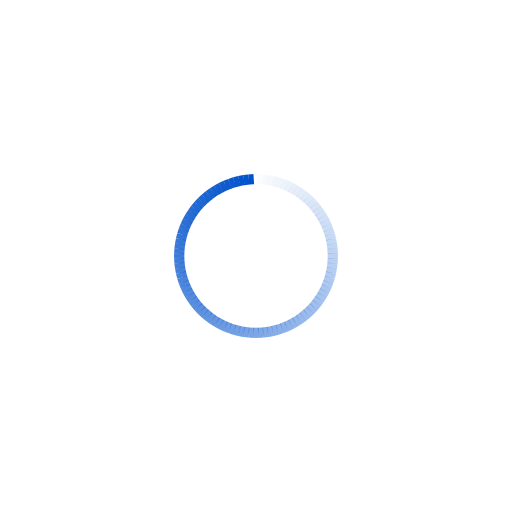
t = 0.00 s
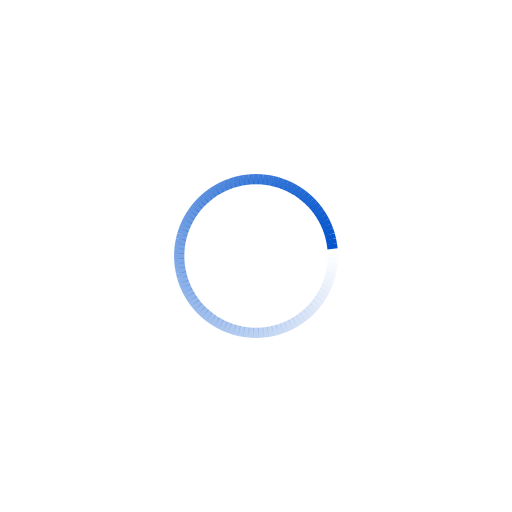
t = 0.23 s
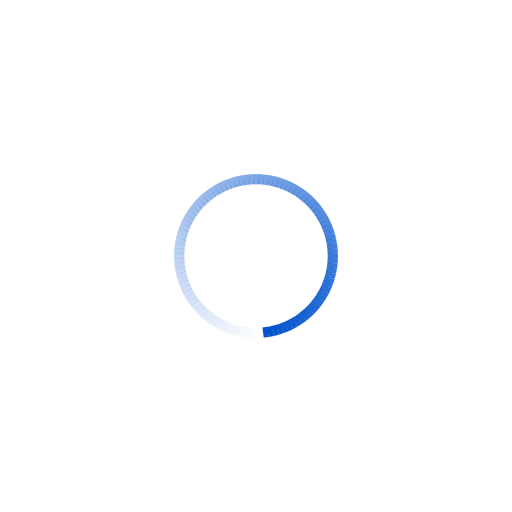
t = 0.45 s
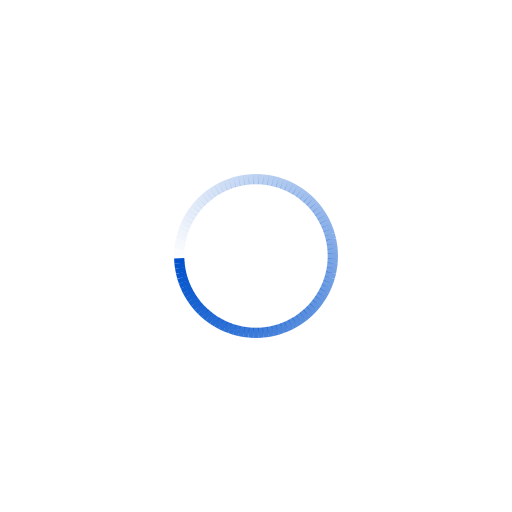
t = 0.68 s

The animated SVG that drew these frames (rendered in a browser with its animation timeline set to each time). Animation: 100 SMIL elements (animate=100); one cycle of 0.90 s, repeats indefinitely.

<svg class="lds-spinner" width="120px"  height="120px"  xmlns="http://www.w3.org/2000/svg" xmlns:xlink="http://www.w3.org/1999/xlink" viewBox="0 0 100 100" preserveAspectRatio="xMidYMid" style="background: none;"><g transform="rotate(0 50 50)">
  <rect x="49.5" y="34" rx="0" ry="0" width="1" height="2" fill="#0052cc">
    <animate attributeName="opacity" values="1;0" keyTimes="0;1" dur="0.9s" begin="-0.8910000000000001s" repeatCount="indefinite"></animate>
  </rect>
</g><g transform="rotate(3.6 50 50)">
  <rect x="49.5" y="34" rx="0" ry="0" width="1" height="2" fill="#0052cc">
    <animate attributeName="opacity" values="1;0" keyTimes="0;1" dur="0.9s" begin="-0.882s" repeatCount="indefinite"></animate>
  </rect>
</g><g transform="rotate(7.2 50 50)">
  <rect x="49.5" y="34" rx="0" ry="0" width="1" height="2" fill="#0052cc">
    <animate attributeName="opacity" values="1;0" keyTimes="0;1" dur="0.9s" begin="-0.873s" repeatCount="indefinite"></animate>
  </rect>
</g><g transform="rotate(10.8 50 50)">
  <rect x="49.5" y="34" rx="0" ry="0" width="1" height="2" fill="#0052cc">
    <animate attributeName="opacity" values="1;0" keyTimes="0;1" dur="0.9s" begin="-0.8640000000000001s" repeatCount="indefinite"></animate>
  </rect>
</g><g transform="rotate(14.4 50 50)">
  <rect x="49.5" y="34" rx="0" ry="0" width="1" height="2" fill="#0052cc">
    <animate attributeName="opacity" values="1;0" keyTimes="0;1" dur="0.9s" begin="-0.855s" repeatCount="indefinite"></animate>
  </rect>
</g><g transform="rotate(18 50 50)">
  <rect x="49.5" y="34" rx="0" ry="0" width="1" height="2" fill="#0052cc">
    <animate attributeName="opacity" values="1;0" keyTimes="0;1" dur="0.9s" begin="-0.8460000000000001s" repeatCount="indefinite"></animate>
  </rect>
</g><g transform="rotate(21.6 50 50)">
  <rect x="49.5" y="34" rx="0" ry="0" width="1" height="2" fill="#0052cc">
    <animate attributeName="opacity" values="1;0" keyTimes="0;1" dur="0.9s" begin="-0.8370000000000001s" repeatCount="indefinite"></animate>
  </rect>
</g><g transform="rotate(25.2 50 50)">
  <rect x="49.5" y="34" rx="0" ry="0" width="1" height="2" fill="#0052cc">
    <animate attributeName="opacity" values="1;0" keyTimes="0;1" dur="0.9s" begin="-0.828s" repeatCount="indefinite"></animate>
  </rect>
</g><g transform="rotate(28.8 50 50)">
  <rect x="49.5" y="34" rx="0" ry="0" width="1" height="2" fill="#0052cc">
    <animate attributeName="opacity" values="1;0" keyTimes="0;1" dur="0.9s" begin="-0.8190000000000001s" repeatCount="indefinite"></animate>
  </rect>
</g><g transform="rotate(32.4 50 50)">
  <rect x="49.5" y="34" rx="0" ry="0" width="1" height="2" fill="#0052cc">
    <animate attributeName="opacity" values="1;0" keyTimes="0;1" dur="0.9s" begin="-0.81s" repeatCount="indefinite"></animate>
  </rect>
</g><g transform="rotate(36 50 50)">
  <rect x="49.5" y="34" rx="0" ry="0" width="1" height="2" fill="#0052cc">
    <animate attributeName="opacity" values="1;0" keyTimes="0;1" dur="0.9s" begin="-0.801s" repeatCount="indefinite"></animate>
  </rect>
</g><g transform="rotate(39.6 50 50)">
  <rect x="49.5" y="34" rx="0" ry="0" width="1" height="2" fill="#0052cc">
    <animate attributeName="opacity" values="1;0" keyTimes="0;1" dur="0.9s" begin="-0.792s" repeatCount="indefinite"></animate>
  </rect>
</g><g transform="rotate(43.2 50 50)">
  <rect x="49.5" y="34" rx="0" ry="0" width="1" height="2" fill="#0052cc">
    <animate attributeName="opacity" values="1;0" keyTimes="0;1" dur="0.9s" begin="-0.7829999999999999s" repeatCount="indefinite"></animate>
  </rect>
</g><g transform="rotate(46.8 50 50)">
  <rect x="49.5" y="34" rx="0" ry="0" width="1" height="2" fill="#0052cc">
    <animate attributeName="opacity" values="1;0" keyTimes="0;1" dur="0.9s" begin="-0.774s" repeatCount="indefinite"></animate>
  </rect>
</g><g transform="rotate(50.4 50 50)">
  <rect x="49.5" y="34" rx="0" ry="0" width="1" height="2" fill="#0052cc">
    <animate attributeName="opacity" values="1;0" keyTimes="0;1" dur="0.9s" begin="-0.765s" repeatCount="indefinite"></animate>
  </rect>
</g><g transform="rotate(54 50 50)">
  <rect x="49.5" y="34" rx="0" ry="0" width="1" height="2" fill="#0052cc">
    <animate attributeName="opacity" values="1;0" keyTimes="0;1" dur="0.9s" begin="-0.7560000000000001s" repeatCount="indefinite"></animate>
  </rect>
</g><g transform="rotate(57.6 50 50)">
  <rect x="49.5" y="34" rx="0" ry="0" width="1" height="2" fill="#0052cc">
    <animate attributeName="opacity" values="1;0" keyTimes="0;1" dur="0.9s" begin="-0.747s" repeatCount="indefinite"></animate>
  </rect>
</g><g transform="rotate(61.2 50 50)">
  <rect x="49.5" y="34" rx="0" ry="0" width="1" height="2" fill="#0052cc">
    <animate attributeName="opacity" values="1;0" keyTimes="0;1" dur="0.9s" begin="-0.738s" repeatCount="indefinite"></animate>
  </rect>
</g><g transform="rotate(64.8 50 50)">
  <rect x="49.5" y="34" rx="0" ry="0" width="1" height="2" fill="#0052cc">
    <animate attributeName="opacity" values="1;0" keyTimes="0;1" dur="0.9s" begin="-0.7290000000000001s" repeatCount="indefinite"></animate>
  </rect>
</g><g transform="rotate(68.4 50 50)">
  <rect x="49.5" y="34" rx="0" ry="0" width="1" height="2" fill="#0052cc">
    <animate attributeName="opacity" values="1;0" keyTimes="0;1" dur="0.9s" begin="-0.72s" repeatCount="indefinite"></animate>
  </rect>
</g><g transform="rotate(72 50 50)">
  <rect x="49.5" y="34" rx="0" ry="0" width="1" height="2" fill="#0052cc">
    <animate attributeName="opacity" values="1;0" keyTimes="0;1" dur="0.9s" begin="-0.7110000000000001s" repeatCount="indefinite"></animate>
  </rect>
</g><g transform="rotate(75.6 50 50)">
  <rect x="49.5" y="34" rx="0" ry="0" width="1" height="2" fill="#0052cc">
    <animate attributeName="opacity" values="1;0" keyTimes="0;1" dur="0.9s" begin="-0.7020000000000001s" repeatCount="indefinite"></animate>
  </rect>
</g><g transform="rotate(79.2 50 50)">
  <rect x="49.5" y="34" rx="0" ry="0" width="1" height="2" fill="#0052cc">
    <animate attributeName="opacity" values="1;0" keyTimes="0;1" dur="0.9s" begin="-0.693s" repeatCount="indefinite"></animate>
  </rect>
</g><g transform="rotate(82.8 50 50)">
  <rect x="49.5" y="34" rx="0" ry="0" width="1" height="2" fill="#0052cc">
    <animate attributeName="opacity" values="1;0" keyTimes="0;1" dur="0.9s" begin="-0.684s" repeatCount="indefinite"></animate>
  </rect>
</g><g transform="rotate(86.4 50 50)">
  <rect x="49.5" y="34" rx="0" ry="0" width="1" height="2" fill="#0052cc">
    <animate attributeName="opacity" values="1;0" keyTimes="0;1" dur="0.9s" begin="-0.675s" repeatCount="indefinite"></animate>
  </rect>
</g><g transform="rotate(90 50 50)">
  <rect x="49.5" y="34" rx="0" ry="0" width="1" height="2" fill="#0052cc">
    <animate attributeName="opacity" values="1;0" keyTimes="0;1" dur="0.9s" begin="-0.666s" repeatCount="indefinite"></animate>
  </rect>
</g><g transform="rotate(93.6 50 50)">
  <rect x="49.5" y="34" rx="0" ry="0" width="1" height="2" fill="#0052cc">
    <animate attributeName="opacity" values="1;0" keyTimes="0;1" dur="0.9s" begin="-0.657s" repeatCount="indefinite"></animate>
  </rect>
</g><g transform="rotate(97.2 50 50)">
  <rect x="49.5" y="34" rx="0" ry="0" width="1" height="2" fill="#0052cc">
    <animate attributeName="opacity" values="1;0" keyTimes="0;1" dur="0.9s" begin="-0.648s" repeatCount="indefinite"></animate>
  </rect>
</g><g transform="rotate(100.8 50 50)">
  <rect x="49.5" y="34" rx="0" ry="0" width="1" height="2" fill="#0052cc">
    <animate attributeName="opacity" values="1;0" keyTimes="0;1" dur="0.9s" begin="-0.639s" repeatCount="indefinite"></animate>
  </rect>
</g><g transform="rotate(104.4 50 50)">
  <rect x="49.5" y="34" rx="0" ry="0" width="1" height="2" fill="#0052cc">
    <animate attributeName="opacity" values="1;0" keyTimes="0;1" dur="0.9s" begin="-0.63s" repeatCount="indefinite"></animate>
  </rect>
</g><g transform="rotate(108 50 50)">
  <rect x="49.5" y="34" rx="0" ry="0" width="1" height="2" fill="#0052cc">
    <animate attributeName="opacity" values="1;0" keyTimes="0;1" dur="0.9s" begin="-0.621s" repeatCount="indefinite"></animate>
  </rect>
</g><g transform="rotate(111.6 50 50)">
  <rect x="49.5" y="34" rx="0" ry="0" width="1" height="2" fill="#0052cc">
    <animate attributeName="opacity" values="1;0" keyTimes="0;1" dur="0.9s" begin="-0.612s" repeatCount="indefinite"></animate>
  </rect>
</g><g transform="rotate(115.2 50 50)">
  <rect x="49.5" y="34" rx="0" ry="0" width="1" height="2" fill="#0052cc">
    <animate attributeName="opacity" values="1;0" keyTimes="0;1" dur="0.9s" begin="-0.6030000000000001s" repeatCount="indefinite"></animate>
  </rect>
</g><g transform="rotate(118.8 50 50)">
  <rect x="49.5" y="34" rx="0" ry="0" width="1" height="2" fill="#0052cc">
    <animate attributeName="opacity" values="1;0" keyTimes="0;1" dur="0.9s" begin="-0.594s" repeatCount="indefinite"></animate>
  </rect>
</g><g transform="rotate(122.4 50 50)">
  <rect x="49.5" y="34" rx="0" ry="0" width="1" height="2" fill="#0052cc">
    <animate attributeName="opacity" values="1;0" keyTimes="0;1" dur="0.9s" begin="-0.585s" repeatCount="indefinite"></animate>
  </rect>
</g><g transform="rotate(126 50 50)">
  <rect x="49.5" y="34" rx="0" ry="0" width="1" height="2" fill="#0052cc">
    <animate attributeName="opacity" values="1;0" keyTimes="0;1" dur="0.9s" begin="-0.5760000000000001s" repeatCount="indefinite"></animate>
  </rect>
</g><g transform="rotate(129.6 50 50)">
  <rect x="49.5" y="34" rx="0" ry="0" width="1" height="2" fill="#0052cc">
    <animate attributeName="opacity" values="1;0" keyTimes="0;1" dur="0.9s" begin="-0.5670000000000001s" repeatCount="indefinite"></animate>
  </rect>
</g><g transform="rotate(133.2 50 50)">
  <rect x="49.5" y="34" rx="0" ry="0" width="1" height="2" fill="#0052cc">
    <animate attributeName="opacity" values="1;0" keyTimes="0;1" dur="0.9s" begin="-0.558s" repeatCount="indefinite"></animate>
  </rect>
</g><g transform="rotate(136.8 50 50)">
  <rect x="49.5" y="34" rx="0" ry="0" width="1" height="2" fill="#0052cc">
    <animate attributeName="opacity" values="1;0" keyTimes="0;1" dur="0.9s" begin="-0.5489999999999999s" repeatCount="indefinite"></animate>
  </rect>
</g><g transform="rotate(140.4 50 50)">
  <rect x="49.5" y="34" rx="0" ry="0" width="1" height="2" fill="#0052cc">
    <animate attributeName="opacity" values="1;0" keyTimes="0;1" dur="0.9s" begin="-0.54s" repeatCount="indefinite"></animate>
  </rect>
</g><g transform="rotate(144 50 50)">
  <rect x="49.5" y="34" rx="0" ry="0" width="1" height="2" fill="#0052cc">
    <animate attributeName="opacity" values="1;0" keyTimes="0;1" dur="0.9s" begin="-0.531s" repeatCount="indefinite"></animate>
  </rect>
</g><g transform="rotate(147.6 50 50)">
  <rect x="49.5" y="34" rx="0" ry="0" width="1" height="2" fill="#0052cc">
    <animate attributeName="opacity" values="1;0" keyTimes="0;1" dur="0.9s" begin="-0.522s" repeatCount="indefinite"></animate>
  </rect>
</g><g transform="rotate(151.2 50 50)">
  <rect x="49.5" y="34" rx="0" ry="0" width="1" height="2" fill="#0052cc">
    <animate attributeName="opacity" values="1;0" keyTimes="0;1" dur="0.9s" begin="-0.513s" repeatCount="indefinite"></animate>
  </rect>
</g><g transform="rotate(154.8 50 50)">
  <rect x="49.5" y="34" rx="0" ry="0" width="1" height="2" fill="#0052cc">
    <animate attributeName="opacity" values="1;0" keyTimes="0;1" dur="0.9s" begin="-0.504s" repeatCount="indefinite"></animate>
  </rect>
</g><g transform="rotate(158.4 50 50)">
  <rect x="49.5" y="34" rx="0" ry="0" width="1" height="2" fill="#0052cc">
    <animate attributeName="opacity" values="1;0" keyTimes="0;1" dur="0.9s" begin="-0.495s" repeatCount="indefinite"></animate>
  </rect>
</g><g transform="rotate(162 50 50)">
  <rect x="49.5" y="34" rx="0" ry="0" width="1" height="2" fill="#0052cc">
    <animate attributeName="opacity" values="1;0" keyTimes="0;1" dur="0.9s" begin="-0.486s" repeatCount="indefinite"></animate>
  </rect>
</g><g transform="rotate(165.6 50 50)">
  <rect x="49.5" y="34" rx="0" ry="0" width="1" height="2" fill="#0052cc">
    <animate attributeName="opacity" values="1;0" keyTimes="0;1" dur="0.9s" begin="-0.47700000000000004s" repeatCount="indefinite"></animate>
  </rect>
</g><g transform="rotate(169.2 50 50)">
  <rect x="49.5" y="34" rx="0" ry="0" width="1" height="2" fill="#0052cc">
    <animate attributeName="opacity" values="1;0" keyTimes="0;1" dur="0.9s" begin="-0.468s" repeatCount="indefinite"></animate>
  </rect>
</g><g transform="rotate(172.8 50 50)">
  <rect x="49.5" y="34" rx="0" ry="0" width="1" height="2" fill="#0052cc">
    <animate attributeName="opacity" values="1;0" keyTimes="0;1" dur="0.9s" begin="-0.45899999999999996s" repeatCount="indefinite"></animate>
  </rect>
</g><g transform="rotate(176.4 50 50)">
  <rect x="49.5" y="34" rx="0" ry="0" width="1" height="2" fill="#0052cc">
    <animate attributeName="opacity" values="1;0" keyTimes="0;1" dur="0.9s" begin="-0.45s" repeatCount="indefinite"></animate>
  </rect>
</g><g transform="rotate(180 50 50)">
  <rect x="49.5" y="34" rx="0" ry="0" width="1" height="2" fill="#0052cc">
    <animate attributeName="opacity" values="1;0" keyTimes="0;1" dur="0.9s" begin="-0.441s" repeatCount="indefinite"></animate>
  </rect>
</g><g transform="rotate(183.6 50 50)">
  <rect x="49.5" y="34" rx="0" ry="0" width="1" height="2" fill="#0052cc">
    <animate attributeName="opacity" values="1;0" keyTimes="0;1" dur="0.9s" begin="-0.43200000000000005s" repeatCount="indefinite"></animate>
  </rect>
</g><g transform="rotate(187.2 50 50)">
  <rect x="49.5" y="34" rx="0" ry="0" width="1" height="2" fill="#0052cc">
    <animate attributeName="opacity" values="1;0" keyTimes="0;1" dur="0.9s" begin="-0.42300000000000004s" repeatCount="indefinite"></animate>
  </rect>
</g><g transform="rotate(190.8 50 50)">
  <rect x="49.5" y="34" rx="0" ry="0" width="1" height="2" fill="#0052cc">
    <animate attributeName="opacity" values="1;0" keyTimes="0;1" dur="0.9s" begin="-0.414s" repeatCount="indefinite"></animate>
  </rect>
</g><g transform="rotate(194.4 50 50)">
  <rect x="49.5" y="34" rx="0" ry="0" width="1" height="2" fill="#0052cc">
    <animate attributeName="opacity" values="1;0" keyTimes="0;1" dur="0.9s" begin="-0.405s" repeatCount="indefinite"></animate>
  </rect>
</g><g transform="rotate(198 50 50)">
  <rect x="49.5" y="34" rx="0" ry="0" width="1" height="2" fill="#0052cc">
    <animate attributeName="opacity" values="1;0" keyTimes="0;1" dur="0.9s" begin="-0.396s" repeatCount="indefinite"></animate>
  </rect>
</g><g transform="rotate(201.6 50 50)">
  <rect x="49.5" y="34" rx="0" ry="0" width="1" height="2" fill="#0052cc">
    <animate attributeName="opacity" values="1;0" keyTimes="0;1" dur="0.9s" begin="-0.387s" repeatCount="indefinite"></animate>
  </rect>
</g><g transform="rotate(205.2 50 50)">
  <rect x="49.5" y="34" rx="0" ry="0" width="1" height="2" fill="#0052cc">
    <animate attributeName="opacity" values="1;0" keyTimes="0;1" dur="0.9s" begin="-0.37800000000000006s" repeatCount="indefinite"></animate>
  </rect>
</g><g transform="rotate(208.8 50 50)">
  <rect x="49.5" y="34" rx="0" ry="0" width="1" height="2" fill="#0052cc">
    <animate attributeName="opacity" values="1;0" keyTimes="0;1" dur="0.9s" begin="-0.369s" repeatCount="indefinite"></animate>
  </rect>
</g><g transform="rotate(212.4 50 50)">
  <rect x="49.5" y="34" rx="0" ry="0" width="1" height="2" fill="#0052cc">
    <animate attributeName="opacity" values="1;0" keyTimes="0;1" dur="0.9s" begin="-0.36s" repeatCount="indefinite"></animate>
  </rect>
</g><g transform="rotate(216 50 50)">
  <rect x="49.5" y="34" rx="0" ry="0" width="1" height="2" fill="#0052cc">
    <animate attributeName="opacity" values="1;0" keyTimes="0;1" dur="0.9s" begin="-0.35100000000000003s" repeatCount="indefinite"></animate>
  </rect>
</g><g transform="rotate(219.6 50 50)">
  <rect x="49.5" y="34" rx="0" ry="0" width="1" height="2" fill="#0052cc">
    <animate attributeName="opacity" values="1;0" keyTimes="0;1" dur="0.9s" begin="-0.342s" repeatCount="indefinite"></animate>
  </rect>
</g><g transform="rotate(223.2 50 50)">
  <rect x="49.5" y="34" rx="0" ry="0" width="1" height="2" fill="#0052cc">
    <animate attributeName="opacity" values="1;0" keyTimes="0;1" dur="0.9s" begin="-0.333s" repeatCount="indefinite"></animate>
  </rect>
</g><g transform="rotate(226.8 50 50)">
  <rect x="49.5" y="34" rx="0" ry="0" width="1" height="2" fill="#0052cc">
    <animate attributeName="opacity" values="1;0" keyTimes="0;1" dur="0.9s" begin="-0.324s" repeatCount="indefinite"></animate>
  </rect>
</g><g transform="rotate(230.4 50 50)">
  <rect x="49.5" y="34" rx="0" ry="0" width="1" height="2" fill="#0052cc">
    <animate attributeName="opacity" values="1;0" keyTimes="0;1" dur="0.9s" begin="-0.315s" repeatCount="indefinite"></animate>
  </rect>
</g><g transform="rotate(234 50 50)">
  <rect x="49.5" y="34" rx="0" ry="0" width="1" height="2" fill="#0052cc">
    <animate attributeName="opacity" values="1;0" keyTimes="0;1" dur="0.9s" begin="-0.306s" repeatCount="indefinite"></animate>
  </rect>
</g><g transform="rotate(237.6 50 50)">
  <rect x="49.5" y="34" rx="0" ry="0" width="1" height="2" fill="#0052cc">
    <animate attributeName="opacity" values="1;0" keyTimes="0;1" dur="0.9s" begin="-0.297s" repeatCount="indefinite"></animate>
  </rect>
</g><g transform="rotate(241.2 50 50)">
  <rect x="49.5" y="34" rx="0" ry="0" width="1" height="2" fill="#0052cc">
    <animate attributeName="opacity" values="1;0" keyTimes="0;1" dur="0.9s" begin="-0.28800000000000003s" repeatCount="indefinite"></animate>
  </rect>
</g><g transform="rotate(244.8 50 50)">
  <rect x="49.5" y="34" rx="0" ry="0" width="1" height="2" fill="#0052cc">
    <animate attributeName="opacity" values="1;0" keyTimes="0;1" dur="0.9s" begin="-0.279s" repeatCount="indefinite"></animate>
  </rect>
</g><g transform="rotate(248.4 50 50)">
  <rect x="49.5" y="34" rx="0" ry="0" width="1" height="2" fill="#0052cc">
    <animate attributeName="opacity" values="1;0" keyTimes="0;1" dur="0.9s" begin="-0.27s" repeatCount="indefinite"></animate>
  </rect>
</g><g transform="rotate(252 50 50)">
  <rect x="49.5" y="34" rx="0" ry="0" width="1" height="2" fill="#0052cc">
    <animate attributeName="opacity" values="1;0" keyTimes="0;1" dur="0.9s" begin="-0.261s" repeatCount="indefinite"></animate>
  </rect>
</g><g transform="rotate(255.6 50 50)">
  <rect x="49.5" y="34" rx="0" ry="0" width="1" height="2" fill="#0052cc">
    <animate attributeName="opacity" values="1;0" keyTimes="0;1" dur="0.9s" begin="-0.252s" repeatCount="indefinite"></animate>
  </rect>
</g><g transform="rotate(259.2 50 50)">
  <rect x="49.5" y="34" rx="0" ry="0" width="1" height="2" fill="#0052cc">
    <animate attributeName="opacity" values="1;0" keyTimes="0;1" dur="0.9s" begin="-0.243s" repeatCount="indefinite"></animate>
  </rect>
</g><g transform="rotate(262.8 50 50)">
  <rect x="49.5" y="34" rx="0" ry="0" width="1" height="2" fill="#0052cc">
    <animate attributeName="opacity" values="1;0" keyTimes="0;1" dur="0.9s" begin="-0.234s" repeatCount="indefinite"></animate>
  </rect>
</g><g transform="rotate(266.4 50 50)">
  <rect x="49.5" y="34" rx="0" ry="0" width="1" height="2" fill="#0052cc">
    <animate attributeName="opacity" values="1;0" keyTimes="0;1" dur="0.9s" begin="-0.225s" repeatCount="indefinite"></animate>
  </rect>
</g><g transform="rotate(270 50 50)">
  <rect x="49.5" y="34" rx="0" ry="0" width="1" height="2" fill="#0052cc">
    <animate attributeName="opacity" values="1;0" keyTimes="0;1" dur="0.9s" begin="-0.21600000000000003s" repeatCount="indefinite"></animate>
  </rect>
</g><g transform="rotate(273.6 50 50)">
  <rect x="49.5" y="34" rx="0" ry="0" width="1" height="2" fill="#0052cc">
    <animate attributeName="opacity" values="1;0" keyTimes="0;1" dur="0.9s" begin="-0.207s" repeatCount="indefinite"></animate>
  </rect>
</g><g transform="rotate(277.2 50 50)">
  <rect x="49.5" y="34" rx="0" ry="0" width="1" height="2" fill="#0052cc">
    <animate attributeName="opacity" values="1;0" keyTimes="0;1" dur="0.9s" begin="-0.198s" repeatCount="indefinite"></animate>
  </rect>
</g><g transform="rotate(280.8 50 50)">
  <rect x="49.5" y="34" rx="0" ry="0" width="1" height="2" fill="#0052cc">
    <animate attributeName="opacity" values="1;0" keyTimes="0;1" dur="0.9s" begin="-0.18900000000000003s" repeatCount="indefinite"></animate>
  </rect>
</g><g transform="rotate(284.4 50 50)">
  <rect x="49.5" y="34" rx="0" ry="0" width="1" height="2" fill="#0052cc">
    <animate attributeName="opacity" values="1;0" keyTimes="0;1" dur="0.9s" begin="-0.18s" repeatCount="indefinite"></animate>
  </rect>
</g><g transform="rotate(288 50 50)">
  <rect x="49.5" y="34" rx="0" ry="0" width="1" height="2" fill="#0052cc">
    <animate attributeName="opacity" values="1;0" keyTimes="0;1" dur="0.9s" begin="-0.171s" repeatCount="indefinite"></animate>
  </rect>
</g><g transform="rotate(291.6 50 50)">
  <rect x="49.5" y="34" rx="0" ry="0" width="1" height="2" fill="#0052cc">
    <animate attributeName="opacity" values="1;0" keyTimes="0;1" dur="0.9s" begin="-0.162s" repeatCount="indefinite"></animate>
  </rect>
</g><g transform="rotate(295.2 50 50)">
  <rect x="49.5" y="34" rx="0" ry="0" width="1" height="2" fill="#0052cc">
    <animate attributeName="opacity" values="1;0" keyTimes="0;1" dur="0.9s" begin="-0.153s" repeatCount="indefinite"></animate>
  </rect>
</g><g transform="rotate(298.8 50 50)">
  <rect x="49.5" y="34" rx="0" ry="0" width="1" height="2" fill="#0052cc">
    <animate attributeName="opacity" values="1;0" keyTimes="0;1" dur="0.9s" begin="-0.14400000000000002s" repeatCount="indefinite"></animate>
  </rect>
</g><g transform="rotate(302.4 50 50)">
  <rect x="49.5" y="34" rx="0" ry="0" width="1" height="2" fill="#0052cc">
    <animate attributeName="opacity" values="1;0" keyTimes="0;1" dur="0.9s" begin="-0.135s" repeatCount="indefinite"></animate>
  </rect>
</g><g transform="rotate(306 50 50)">
  <rect x="49.5" y="34" rx="0" ry="0" width="1" height="2" fill="#0052cc">
    <animate attributeName="opacity" values="1;0" keyTimes="0;1" dur="0.9s" begin="-0.126s" repeatCount="indefinite"></animate>
  </rect>
</g><g transform="rotate(309.6 50 50)">
  <rect x="49.5" y="34" rx="0" ry="0" width="1" height="2" fill="#0052cc">
    <animate attributeName="opacity" values="1;0" keyTimes="0;1" dur="0.9s" begin="-0.117s" repeatCount="indefinite"></animate>
  </rect>
</g><g transform="rotate(313.2 50 50)">
  <rect x="49.5" y="34" rx="0" ry="0" width="1" height="2" fill="#0052cc">
    <animate attributeName="opacity" values="1;0" keyTimes="0;1" dur="0.9s" begin="-0.10800000000000001s" repeatCount="indefinite"></animate>
  </rect>
</g><g transform="rotate(316.8 50 50)">
  <rect x="49.5" y="34" rx="0" ry="0" width="1" height="2" fill="#0052cc">
    <animate attributeName="opacity" values="1;0" keyTimes="0;1" dur="0.9s" begin="-0.099s" repeatCount="indefinite"></animate>
  </rect>
</g><g transform="rotate(320.4 50 50)">
  <rect x="49.5" y="34" rx="0" ry="0" width="1" height="2" fill="#0052cc">
    <animate attributeName="opacity" values="1;0" keyTimes="0;1" dur="0.9s" begin="-0.09s" repeatCount="indefinite"></animate>
  </rect>
</g><g transform="rotate(324 50 50)">
  <rect x="49.5" y="34" rx="0" ry="0" width="1" height="2" fill="#0052cc">
    <animate attributeName="opacity" values="1;0" keyTimes="0;1" dur="0.9s" begin="-0.081s" repeatCount="indefinite"></animate>
  </rect>
</g><g transform="rotate(327.6 50 50)">
  <rect x="49.5" y="34" rx="0" ry="0" width="1" height="2" fill="#0052cc">
    <animate attributeName="opacity" values="1;0" keyTimes="0;1" dur="0.9s" begin="-0.07200000000000001s" repeatCount="indefinite"></animate>
  </rect>
</g><g transform="rotate(331.2 50 50)">
  <rect x="49.5" y="34" rx="0" ry="0" width="1" height="2" fill="#0052cc">
    <animate attributeName="opacity" values="1;0" keyTimes="0;1" dur="0.9s" begin="-0.063s" repeatCount="indefinite"></animate>
  </rect>
</g><g transform="rotate(334.8 50 50)">
  <rect x="49.5" y="34" rx="0" ry="0" width="1" height="2" fill="#0052cc">
    <animate attributeName="opacity" values="1;0" keyTimes="0;1" dur="0.9s" begin="-0.054000000000000006s" repeatCount="indefinite"></animate>
  </rect>
</g><g transform="rotate(338.4 50 50)">
  <rect x="49.5" y="34" rx="0" ry="0" width="1" height="2" fill="#0052cc">
    <animate attributeName="opacity" values="1;0" keyTimes="0;1" dur="0.9s" begin="-0.045s" repeatCount="indefinite"></animate>
  </rect>
</g><g transform="rotate(342 50 50)">
  <rect x="49.5" y="34" rx="0" ry="0" width="1" height="2" fill="#0052cc">
    <animate attributeName="opacity" values="1;0" keyTimes="0;1" dur="0.9s" begin="-0.036000000000000004s" repeatCount="indefinite"></animate>
  </rect>
</g><g transform="rotate(345.6 50 50)">
  <rect x="49.5" y="34" rx="0" ry="0" width="1" height="2" fill="#0052cc">
    <animate attributeName="opacity" values="1;0" keyTimes="0;1" dur="0.9s" begin="-0.027000000000000003s" repeatCount="indefinite"></animate>
  </rect>
</g><g transform="rotate(349.2 50 50)">
  <rect x="49.5" y="34" rx="0" ry="0" width="1" height="2" fill="#0052cc">
    <animate attributeName="opacity" values="1;0" keyTimes="0;1" dur="0.9s" begin="-0.018000000000000002s" repeatCount="indefinite"></animate>
  </rect>
</g><g transform="rotate(352.8 50 50)">
  <rect x="49.5" y="34" rx="0" ry="0" width="1" height="2" fill="#0052cc">
    <animate attributeName="opacity" values="1;0" keyTimes="0;1" dur="0.9s" begin="-0.009000000000000001s" repeatCount="indefinite"></animate>
  </rect>
</g><g transform="rotate(356.4 50 50)">
  <rect x="49.5" y="34" rx="0" ry="0" width="1" height="2" fill="#0052cc">
    <animate attributeName="opacity" values="1;0" keyTimes="0;1" dur="0.9s" begin="0s" repeatCount="indefinite"></animate>
  </rect>
</g></svg>
